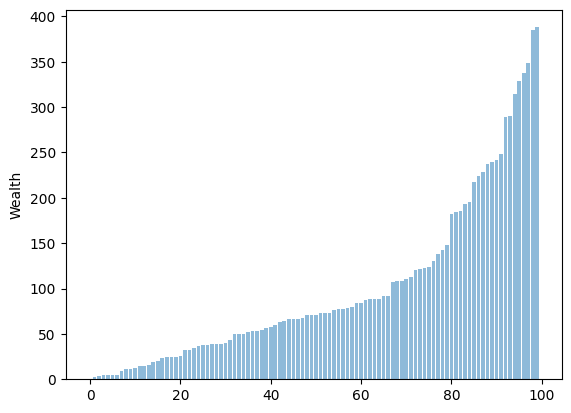

Reproduce this figure in Python.
# test the randomness to be rich

# initialize to be equal rich
# there are 100 people each with 100 bucks
people = [100 for i in range(100)]

import random 
# for every year, each one will give 1 to random pick people
# continues for 100000 years, when people with 0 stop giving
for i in range(100000):
    for idx,human in enumerate(people):
        if human > 0:
            people[random.randint(0,99)] += 1
            people[idx] -= 1

people = sorted(people)

import matplotlib.pyplot as plt; plt.rcdefaults()
import numpy as np
import matplotlib.pyplot as plt
 

y_pos = np.arange(len(people))
 
plt.bar(y_pos, people, align='center', alpha=0.5)
# plt.xticks(y_pos,[i for i in range(1,101)] )
plt.ylabel('Wealth')
 
plt.show()